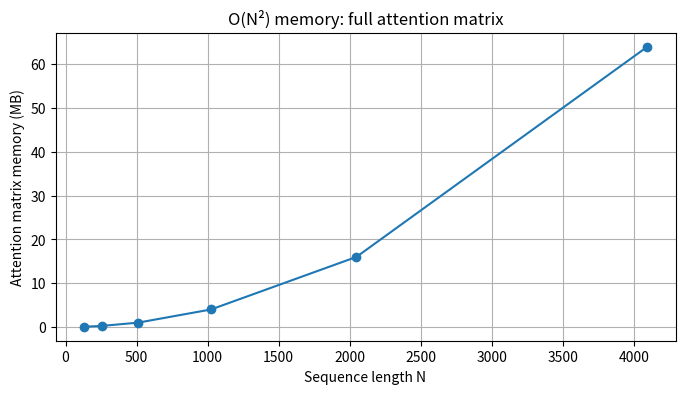

Source code (Python): (Note: this script raises an exception after producing the figure.)
import numpy as np
import matplotlib.pyplot as plt

d = 64
seq_lengths = [128, 256, 512, 1024, 2048, 4096]
bytes_per_float = 4  # float32

memory_mb = []
for N in seq_lengths:
    # Attention matrix S = Q @ K^T is (N, N)
    S_size = N * N * bytes_per_float
    memory_mb.append(S_size / (1024**2))

plt.figure(figsize=(8, 4))
plt.plot(seq_lengths, memory_mb, 'o-')
plt.xlabel("Sequence length N")
plt.ylabel("Attention matrix memory (MB)")
plt.title("O(N²) memory: full attention matrix")
plt.grid(True)
plt.show()
print("At N=2048:", memory_mb[seq_lengths.index(2048)], "MB")

# Exact standard attention for one toy (N=512, d=64)
N, d = 512, 64
np.random.seed(42)
Q = np.random.randn(1, N, d).astype(np.float32) * 0.1
K = np.random.randn(1, N, d).astype(np.float32) * 0.1
V = np.random.randn(1, N, d).astype(np.float32) * 0.1
scale = np.sqrt(d)
S = (Q @ K.transpose(0, 2, 1)) / scale  # (1, N, N)
P = np.exp(S - S.max(axis=-1, keepdims=True))
P = P / P.sum(axis=-1, keepdims=True)
O_standard = P @ V  # (1, N, d)
print("Standard attention output shape:", O_standard.shape)
print("S (attention scores) size:", S.nbytes / 1024, "KB")

def flash_attention_toy(Q, K, V, block_size=64):
    """
    Simplified Flash Attention: tile over K,V, online softmax (running max m, running sum l).
    Q, K, V: (1, N, d)
    """
    assert Q.shape[0] == 1 and K.shape[0] == 1
    N, d = Q.shape[1], Q.shape[2]
    scale = np.sqrt(d)
    O = np.zeros_like(Q)
    m_prev = np.full((1, N), -np.inf, dtype=np.float32)
    l_prev = np.zeros((1, N), dtype=np.float32)

    for start in range(0, N, block_size):
        end = min(start + block_size, N)
        Kb = K[:, start:end, :]   # (1, block, d)
        Vb = V[:, start:end, :]
        S_b = (Q @ Kb.transpose(0, 2, 1)) / scale  # (1, N, block)
        m_curr = np.maximum(m_prev, S_b.max(axis=-1))
        P_b = np.exp(S_b - m_curr[:, :, np.newaxis])
        l_curr = np.exp(m_prev - m_curr) * l_prev + P_b.sum(axis=-1)
        O = O * np.exp(m_prev[:, :, np.newaxis] - m_curr[:, :, np.newaxis]) + P_b @ Vb
        m_prev, l_prev = m_curr, l_curr

    O = O / np.maximum(l_prev[:, :, np.newaxis], 1e-12)
    return O

O_flash = flash_attention_toy(Q[0:1], K[0:1], V[0:1], block_size=64)
diff = np.abs(O_flash - O_standard).max()
print("Max diff vs standard:", diff)
print("Match (within 1e-5):", diff < 1e-5)

from vllm import LLM, SamplingParams
from transformers import AutoTokenizer
import time

MODEL_ID = "Qwen/Qwen2.5-1.5B-Instruct"
tokenizer = AutoTokenizer.from_pretrained(MODEL_ID, trust_remote_code=True)
seq_lengths = [512, 1024, 2048, 4096, 8192]
base_prompt = "Hello, world. " * 50

def run_sweep(enforce_eager=False):
    llm = LLM(
        model=MODEL_ID,
        trust_remote_code=True,
        max_model_len=8192,
        enforce_eager=enforce_eager,
    )
    sampling = SamplingParams(temperature=0, max_tokens=10)
    results = []
    for target_len in seq_lengths:
        # Build prompt of ~target_len tokens
        p = (base_prompt * (max(1, target_len // 50)))[:target_len*4]
        tokens = tokenizer.encode(p)
        p = tokenizer.decode(tokens[:target_len])
        t0 = time.perf_counter()
        outs = llm.generate([p], sampling_params=sampling)
        elapsed = time.perf_counter() - t0
        n_out = len(outs[0].outputs[0].token_ids)
        ttft_approx = elapsed / 2  # rough: prefill dominates first token
        itl_approx = (elapsed - ttft_approx) / max(1, n_out - 1) if n_out > 1 else 0
        results.append({"seq_len": len(tokenizer.encode(p)), "time": elapsed, "ttft": ttft_approx, "itl": itl_approx})
    return results

results_default = run_sweep(enforce_eager=False)
print("Default (Flash Attention enabled):")
for r in results_default:
    print(f"  seq={r['seq_len']}: time={r['time']:.2f}s, itl~{r['itl']*1000:.0f}ms")

results_eager = run_sweep(enforce_eager=True)
print("With enforce_eager=True (no fused Flash Attention):")
for r in results_eager:
    print(f"  seq={r['seq_len']}: time={r['time']:.2f}s, itl~{r['itl']*1000:.0f}ms")

plt.figure(figsize=(8, 4))
lens = [r["seq_len"] for r in results_default]
plt.plot(lens, [r["time"] for r in results_default], 'o-', label="Flash Attention")
plt.plot(lens, [r["time"] for r in results_eager], 's-', label="Eager (no FA)")
plt.xlabel("Prompt length (tokens)")
plt.ylabel("Time (s)")
plt.legend()
plt.title("vLLM: sequence length sweep")
plt.show()

block_sizes = [8, 16, 32]
throughputs = []
prompt = "Write a short poem. " * 20
num_tokens = 50

for block_size in block_sizes:
    llm = LLM(
        model=MODEL_ID,
        trust_remote_code=True,
        max_model_len=2048,
        block_size=block_size,
    )
    sampling = SamplingParams(temperature=0, max_tokens=num_tokens)
    t0 = time.perf_counter()
    outs = llm.generate([prompt], sampling_params=sampling)
    elapsed = time.perf_counter() - t0
    n_tok = len(outs[0].outputs[0].token_ids)
    tps = n_tok / elapsed
    throughputs.append(tps)
    print(f"block_size={block_size}: {tps:.1f} tok/s, time={elapsed:.2f}s")

plt.bar([str(b) for b in block_sizes], throughputs)
plt.ylabel("Throughput (tokens/s)")
plt.xlabel("Block size")
plt.title("PagedAttention block size vs throughput")
plt.show()
